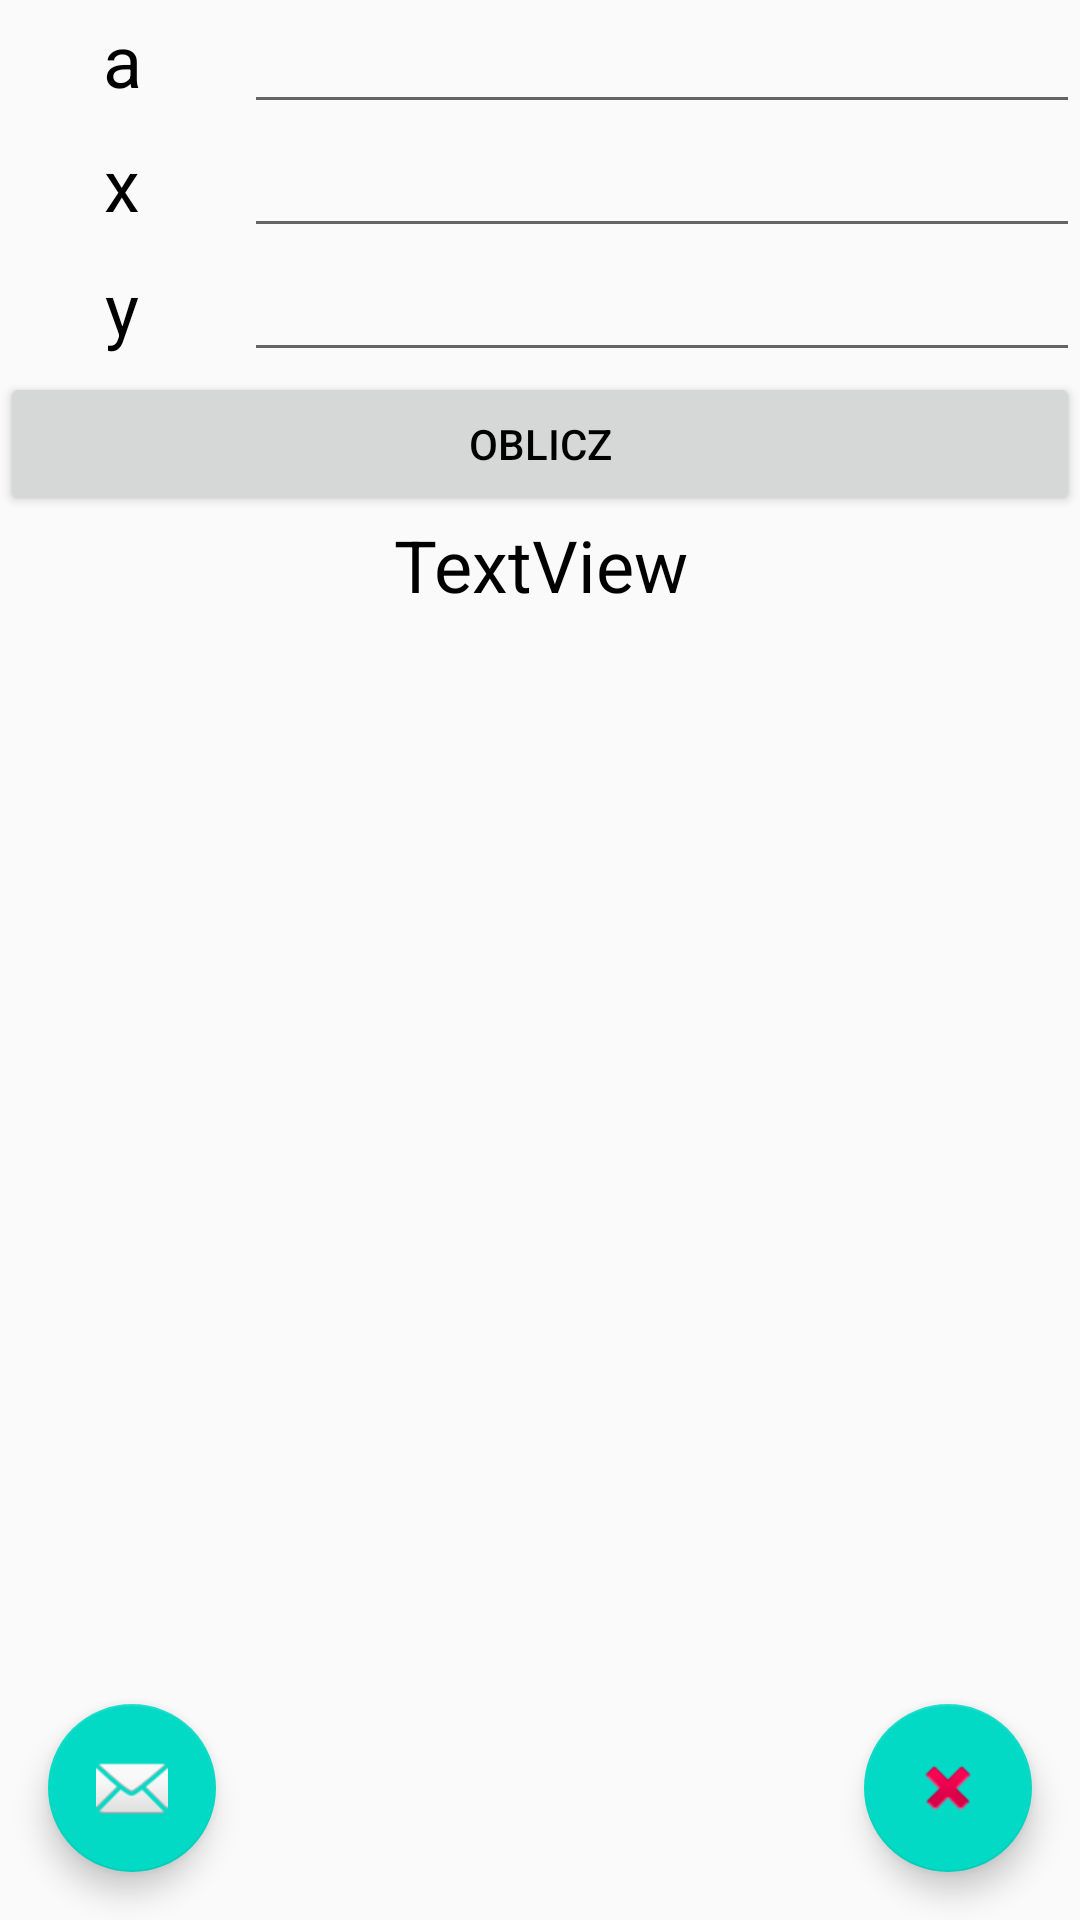

Produce the Android XML layout that renders to this screen, including the resource entries it uses.
<!-- AndroidManifest.xml: application theme MojJasny -->
<!-- res/layout/fragment_liniowa4.xml -->
<?xml version="1.0" encoding="utf-8"?>
<androidx.constraintlayout.widget.ConstraintLayout xmlns:android="http://schemas.android.com/apk/res/android"
    xmlns:app="http://schemas.android.com/apk/res-auto"
    xmlns:tools="http://schemas.android.com/tools"
    android:id="@+id/constraintLayout"
    android:layout_width="match_parent"
    android:layout_height="match_parent">

    <include
        layout="@layout/liniowa4_include"
        android:layout_width="match_parent"
        android:layout_height="wrap_content" />

    <com.google.android.material.floatingactionbutton.FloatingActionButton
        android:id="@+id/floatingActionButton6"
        android:layout_width="wrap_content"
        android:layout_height="wrap_content"
        android:layout_marginStart="16dp"
        android:layout_marginBottom="16dp"
        android:clickable="true"
        app:layout_constraintBottom_toBottomOf="parent"
        app:layout_constraintStart_toStartOf="parent"
        app:srcCompat="@android:drawable/ic_dialog_email" />

    <com.google.android.material.floatingactionbutton.FloatingActionButton
        android:id="@+id/floatingActionButton5"
        android:layout_width="wrap_content"
        android:layout_height="wrap_content"
        android:layout_marginEnd="16dp"
        android:layout_marginBottom="16dp"
        android:clickable="true"
        app:layout_constraintBottom_toBottomOf="parent"
        app:layout_constraintEnd_toEndOf="parent"
        app:srcCompat="@android:drawable/ic_delete" />


</androidx.constraintlayout.widget.ConstraintLayout>
<!-- res/layout/liniowa4_include.xml (included above) -->
<ScrollView xmlns:android="http://schemas.android.com/apk/res/android"
    xmlns:app="http://schemas.android.com/apk/res-auto"
    android:layout_width="match_parent"
    android:layout_height="match_parent">
    <androidx.constraintlayout.widget.ConstraintLayout
        android:layout_width="match_parent"
        android:layout_height="wrap_content">
        <TableLayout
            android:id="@+id/tableLayout3"
            android:layout_width="match_parent"
            android:layout_height="wrap_content"
            app:layout_constraintEnd_toEndOf="parent"
            app:layout_constraintStart_toStartOf="parent"
            app:layout_constraintTop_toTopOf="parent">

            <TableRow
                android:layout_width="match_parent"
                android:layout_height="match_parent">

                <TextView
                    android:id="@+id/textView9"
                    android:layout_width="wrap_content"
                    android:layout_height="wrap_content"
                    android:layout_weight="5"
                    android:text="@string/a"
                    android:textAlignment="center"
                    android:textSize="24sp" />

                <EditText
                    android:id="@+id/prostAEt"
                    android:layout_width="wrap_content"
                    android:layout_height="wrap_content"
                    android:layout_weight="5"
                    android:ems="10"
                    android:inputType="numberSigned|numberDecimal" />
            </TableRow>

            <TableRow
                android:layout_width="match_parent"
                android:layout_height="match_parent">

                <TextView
                    android:id="@+id/textView10"
                    android:layout_width="wrap_content"
                    android:layout_height="wrap_content"
                    android:layout_weight="5"
                    android:text="@string/x"
                    android:textAlignment="center"
                    android:textSize="24sp" />

                <EditText
                    android:id="@+id/prostXEt"
                    android:layout_width="wrap_content"
                    android:layout_height="wrap_content"
                    android:layout_weight="5"
                    android:ems="10"
                    android:inputType="numberSigned|numberDecimal" />
            </TableRow>

            <TableRow
                android:layout_width="match_parent"
                android:layout_height="match_parent">

                <TextView
                    android:id="@+id/textView11"
                    android:layout_width="wrap_content"
                    android:layout_height="wrap_content"
                    android:layout_weight="5"
                    android:text="@string/y"
                    android:textAlignment="center"
                    android:textSize="24sp" />

                <EditText
                    android:id="@+id/prostYEt"
                    android:layout_width="wrap_content"
                    android:layout_height="wrap_content"
                    android:layout_weight="5"
                    android:ems="10"
                    android:inputType="numberSigned|numberDecimal" />
            </TableRow>
        </TableLayout>

        <LinearLayout
            android:layout_width="match_parent"
            android:layout_height="wrap_content"
            android:orientation="vertical"
            app:layout_constraintEnd_toEndOf="parent"
            app:layout_constraintStart_toStartOf="parent"
            app:layout_constraintTop_toBottomOf="@+id/tableLayout3">

            <Button
                android:id="@+id/prostBtn"
                android:layout_width="match_parent"
                android:layout_height="wrap_content"
                android:layout_weight="5"
                android:text="@string/count" />

            <TextView
                android:id="@+id/prostresTv"
                android:layout_width="match_parent"
                android:layout_height="wrap_content"
                android:layout_weight="5"
                android:text="TextView"
                android:textAlignment="center"
                android:textSize="24sp" />

        </LinearLayout>
    </androidx.constraintlayout.widget.ConstraintLayout>
</ScrollView>
<!-- resources referenced by this layout -->
<resources>
  <string name="a">a</string>
  <string name="count">Oblicz</string>
  <string name="x">x</string>
  <string name="y">y</string>
  <style name="MojJasny" parent="AppTheme">
          <item name="android:textColor">@color/black</item>
      </style>
  <style name="AppTheme" parent="Theme.AppCompat.Light.DarkActionBar">
          
          <item name="colorPrimary">@color/colorPrimary</item>
          <item name="colorPrimaryDark">@color/colorPrimaryDark</item>
          <item name="colorAccent">@color/colorAccent</item>
      </style>
  <!-- not gathered from this repository: default colours our renderer supplied (Android Studio template values) -->
  <color name="black">#FF000000</color>
  <color name="colorPrimary">#FF6200EE</color>
  <color name="colorPrimaryDark">#FF3700B3</color>
  <color name="colorAccent">#FF03DAC5</color>
</resources>
